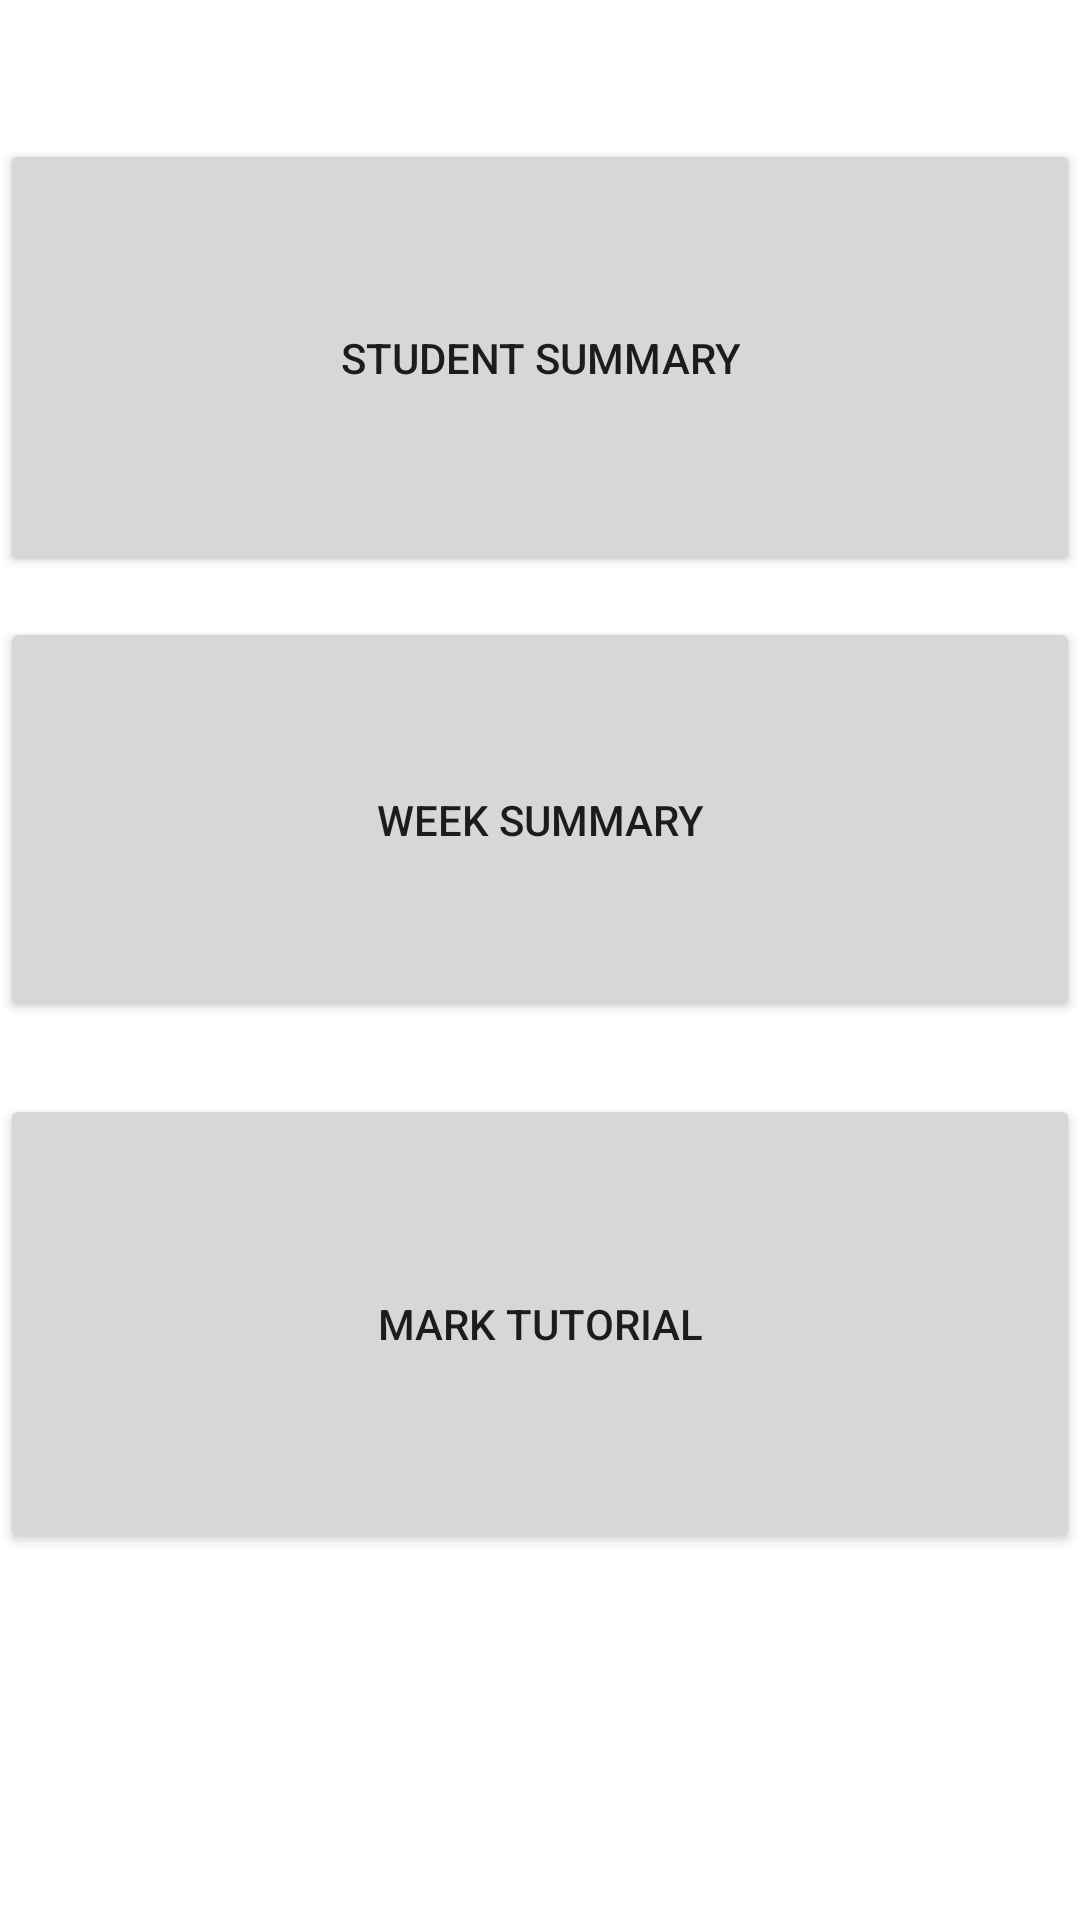

Layout XML and referenced resources for this Android screen:
<!-- AndroidManifest.xml: application theme Theme.Tutorial04_Final -->
<!-- res/layout/activity_main.xml -->
<?xml version="1.0" encoding="utf-8"?>
<androidx.constraintlayout.widget.ConstraintLayout
    xmlns:android="http://schemas.android.com/apk/res/android"
    xmlns:app="http://schemas.android.com/apk/res-auto"
    xmlns:tools="http://schemas.android.com/tools"
    android:layout_width="match_parent"
    android:layout_height="match_parent">

    <Button
        android:id="@+id/button2"
        android:layout_width="0dp"
        android:layout_height="153dp"
        android:text="Mark Tutorial"
        app:layout_constraintBottom_toBottomOf="parent"
        app:layout_constraintEnd_toEndOf="parent"
        app:layout_constraintStart_toStartOf="parent"
        app:layout_constraintTop_toTopOf="parent"
        app:layout_constraintVertical_bias="0.749" />

    <Button
        android:id="@+id/button3"
        android:layout_width="0dp"
        android:layout_height="135dp"
        android:text="Week Summary"
        app:layout_constraintBottom_toTopOf="@+id/button2"
        app:layout_constraintEnd_toEndOf="parent"
        app:layout_constraintHorizontal_bias="0.0"
        app:layout_constraintStart_toStartOf="parent"
        app:layout_constraintTop_toTopOf="parent"
        app:layout_constraintVertical_bias="0.895" />

    <Button
        android:id="@+id/button"
        android:layout_width="0dp"
        android:layout_height="146dp"
        android:text="Student Summary"
        app:layout_constraintBottom_toTopOf="@+id/button3"
        app:layout_constraintEnd_toEndOf="parent"
        app:layout_constraintHorizontal_bias="0.0"
        app:layout_constraintStart_toStartOf="parent"
        app:layout_constraintTop_toTopOf="parent"
        app:layout_constraintVertical_bias="0.776" />
</androidx.constraintlayout.widget.ConstraintLayout>
<!-- resources referenced by this layout -->
<resources>
  <style name="Theme.Tutorial04_Final" parent="Theme.MaterialComponents.DayNight.DarkActionBar">
          
          <item name="colorPrimary">@color/purple_500</item>
          <item name="colorPrimaryVariant">@color/purple_700</item>
          <item name="colorOnPrimary">@color/white</item>
          
          <item name="colorSecondary">@color/teal_200</item>
          <item name="colorSecondaryVariant">@color/teal_700</item>
          <item name="colorOnSecondary">@color/black</item>
          
          <item name="android:statusBarColor" tools:targetApi="l">?attr/colorPrimaryVariant</item>
          
      </style>
  <!-- not gathered from this repository: default colours our renderer supplied (Android Studio template values) -->
  <color name="purple_500">#FF6200EE</color>
  <color name="purple_700">#FF3700B3</color>
  <color name="teal_200">#FF03DAC5</color>
  <color name="teal_700">#FF018786</color>
  <color name="black">#FF000000</color>
  <color name="white">#FFFFFFFF</color>
</resources>
